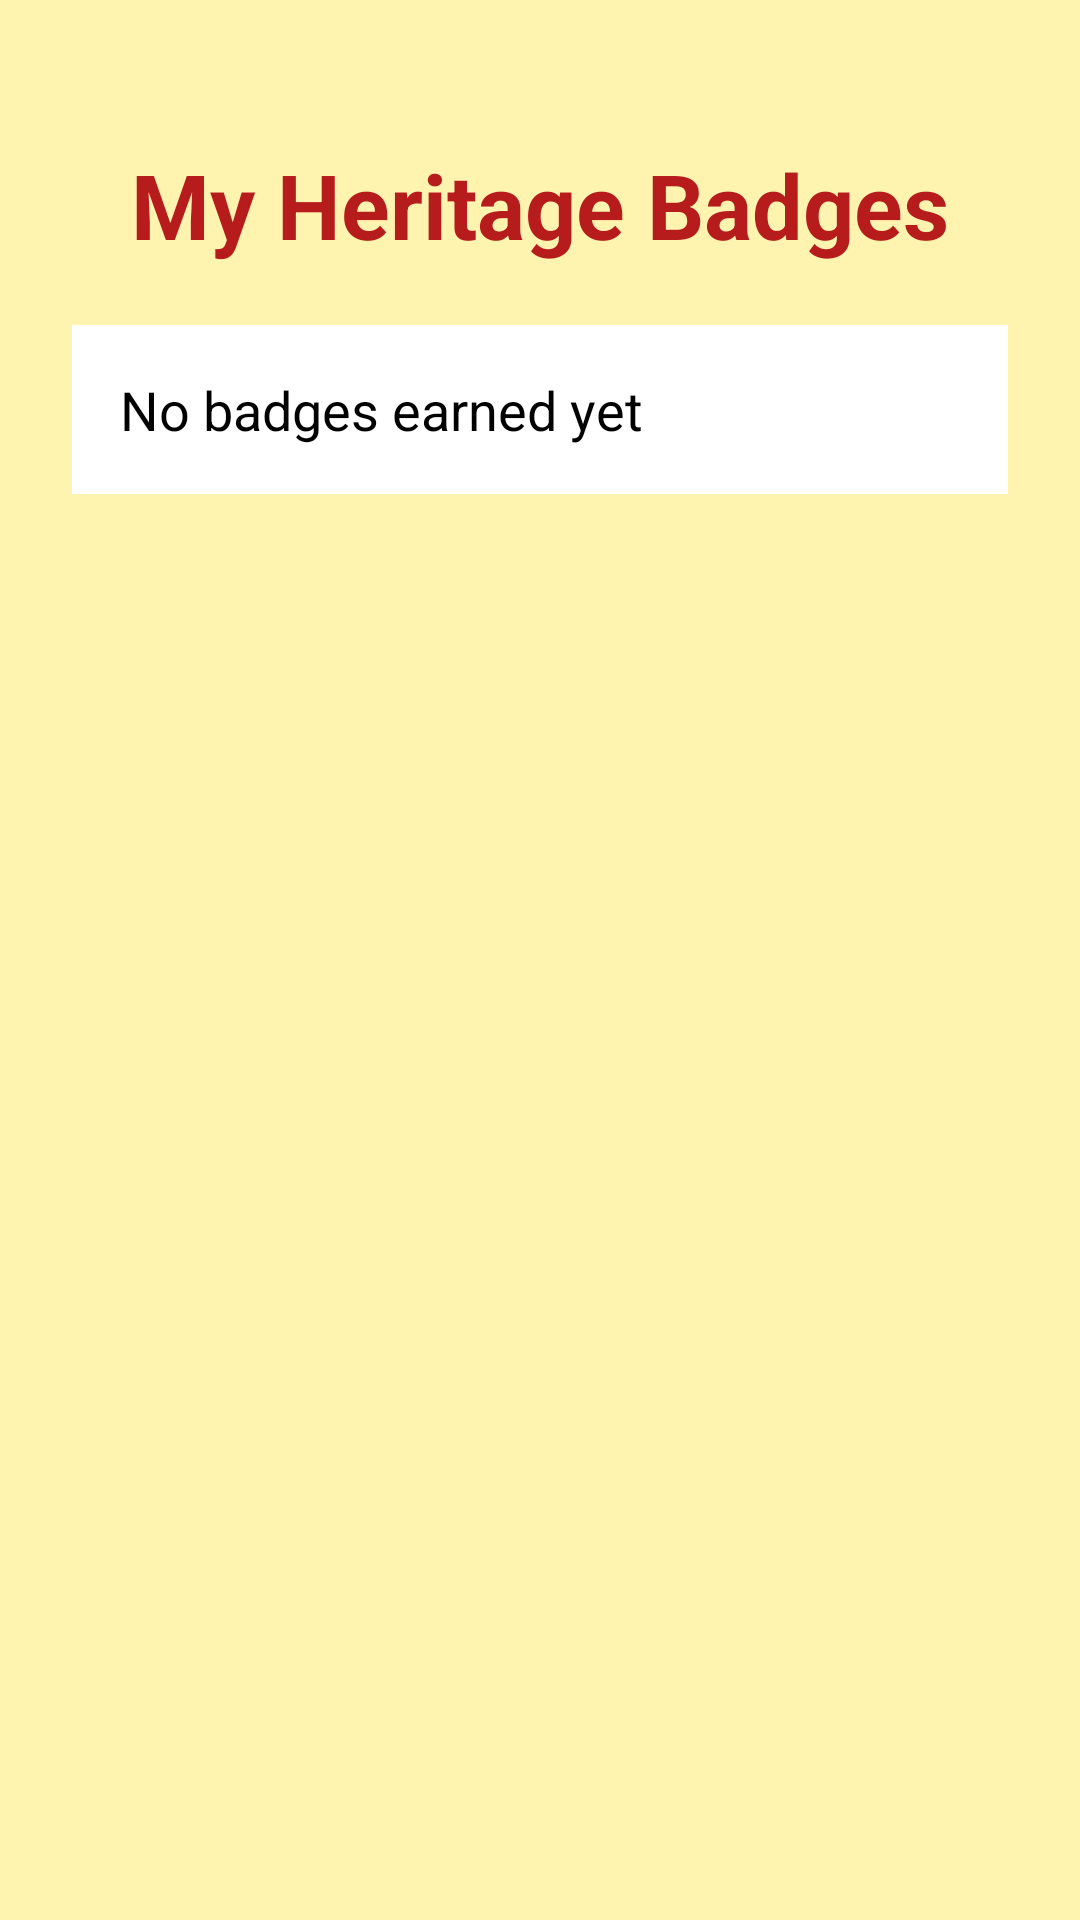

The Android layout XML behind this screen, and the referenced resources:
<!-- AndroidManifest.xml: application theme Theme.MMFinalProject -->
<!-- res/layout/activity_badges.xml -->
<?xml version="1.0" encoding="utf-8"?>
<ScrollView xmlns:android="http://schemas.android.com/apk/res/android"
    android:layout_width="match_parent"
    android:layout_height="match_parent"
    android:background="#FFF3B0">

    <LinearLayout
        android:layout_width="match_parent"
        android:layout_height="wrap_content"
        android:orientation="vertical"
        android:padding="24dp">

        <TextView
            android:layout_width="match_parent"
            android:layout_height="wrap_content"
            android:text="My Heritage Badges"
            android:textSize="30sp"
            android:textStyle="bold"
            android:textColor="#B71C1C"
            android:gravity="center"
            android:layout_marginTop="24dp"
            android:layout_marginBottom="20dp" />

        <TextView
            android:id="@+id/txtBadges"
            android:layout_width="match_parent"
            android:layout_height="wrap_content"
            android:text="No badges earned yet"
            android:textSize="18sp"
            android:textColor="#000000"
            android:lineSpacingExtra="8dp"
            android:background="#FFFFFF"
            android:padding="16dp" />

    </LinearLayout>

</ScrollView>
<!-- resources referenced by this layout -->
<resources>
  <style name="Theme.MMFinalProject" parent="Base.Theme.MMFinalProject" />
  <style name="Base.Theme.MMFinalProject" parent="Theme.Material3.DayNight.NoActionBar">
          
          
      </style>
</resources>
